Dataset: kaifeng-chrysanthemum-visual-classification-model (GitHub, Remiiil1a/kaifeng-chrysanthemum-visual-classification-model). Classes: 01 huangse pingban, 02 baise guanban, 03 lvse jiban, 04 fense pingban, 05 hongse qiuxing, 06 fuse feiwu, 07 huangse guanban, 08 fense chiban, 09 huangse qiuxing, 10 hongse sheban.

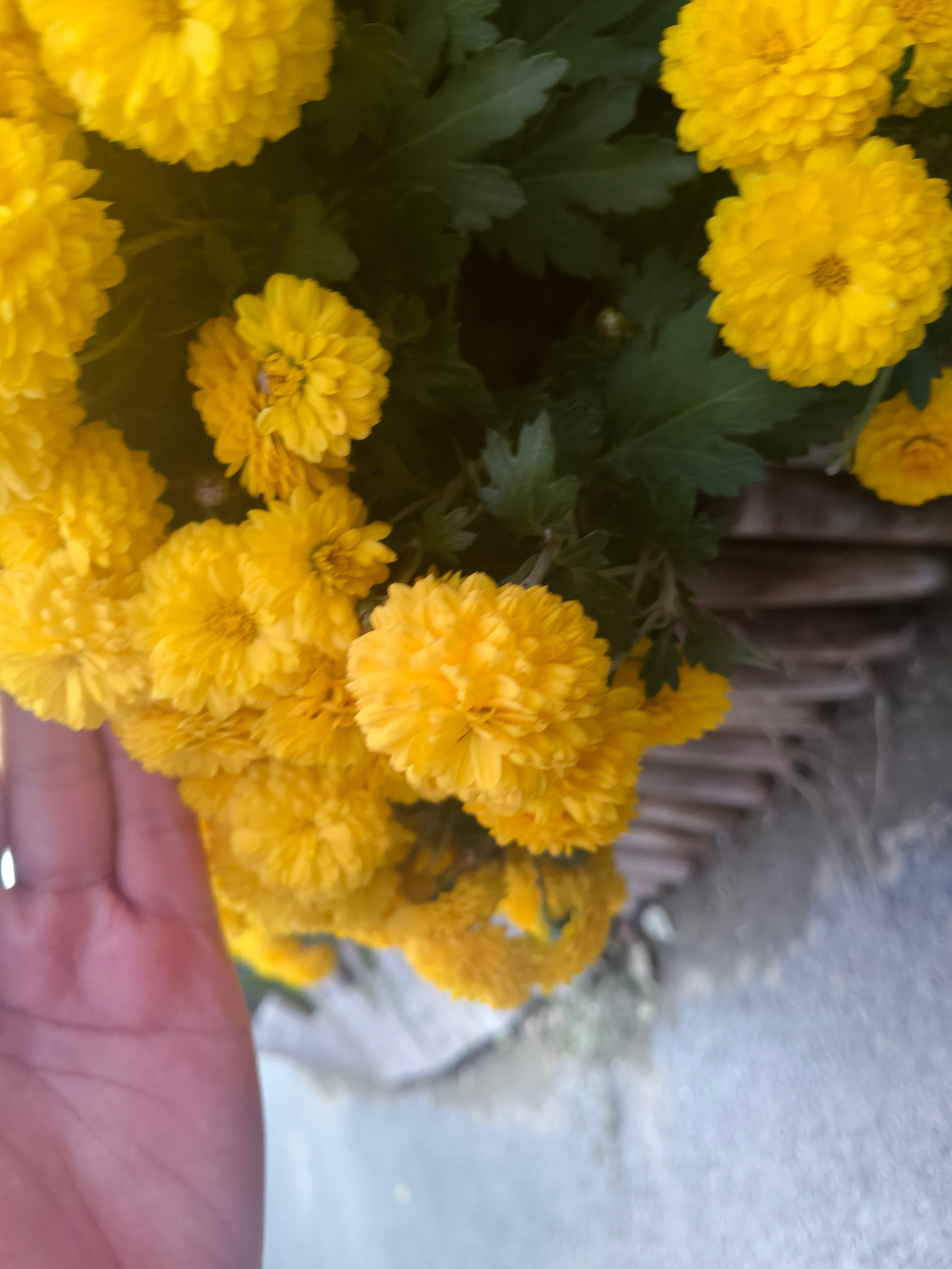
Label: 09 huangse qiuxing

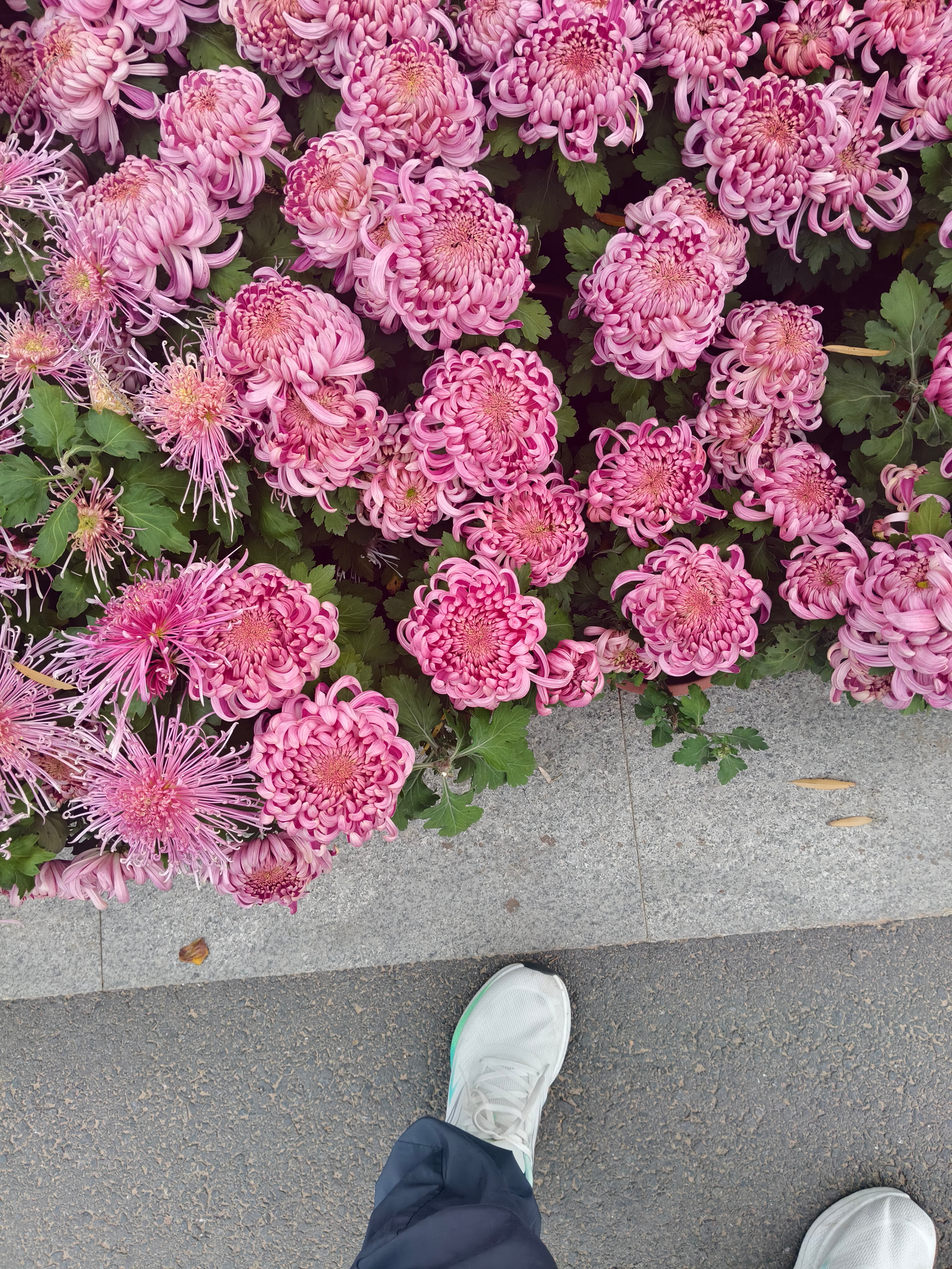
Label: 08 fense chiban

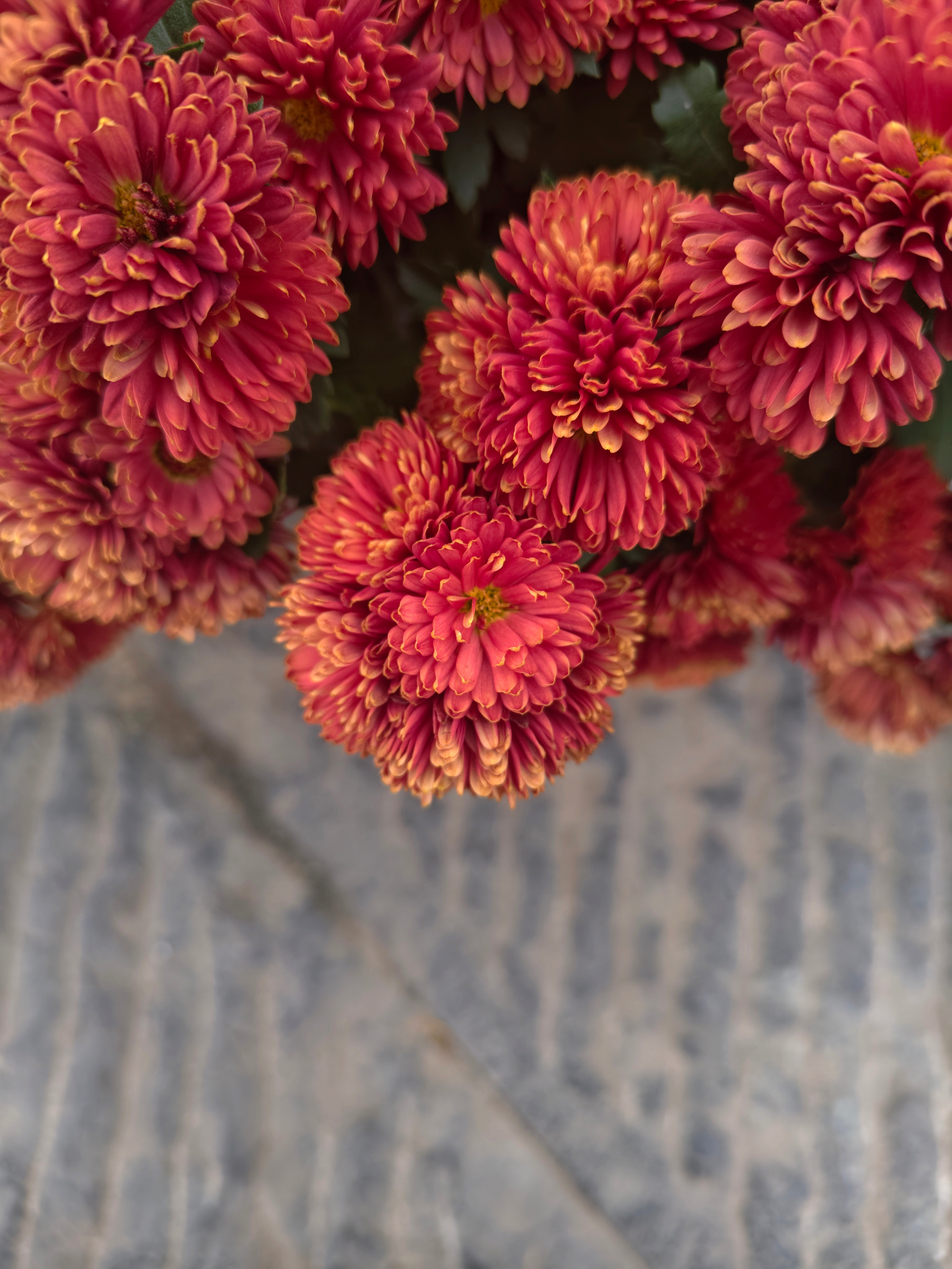
Label: 05 hongse qiuxing

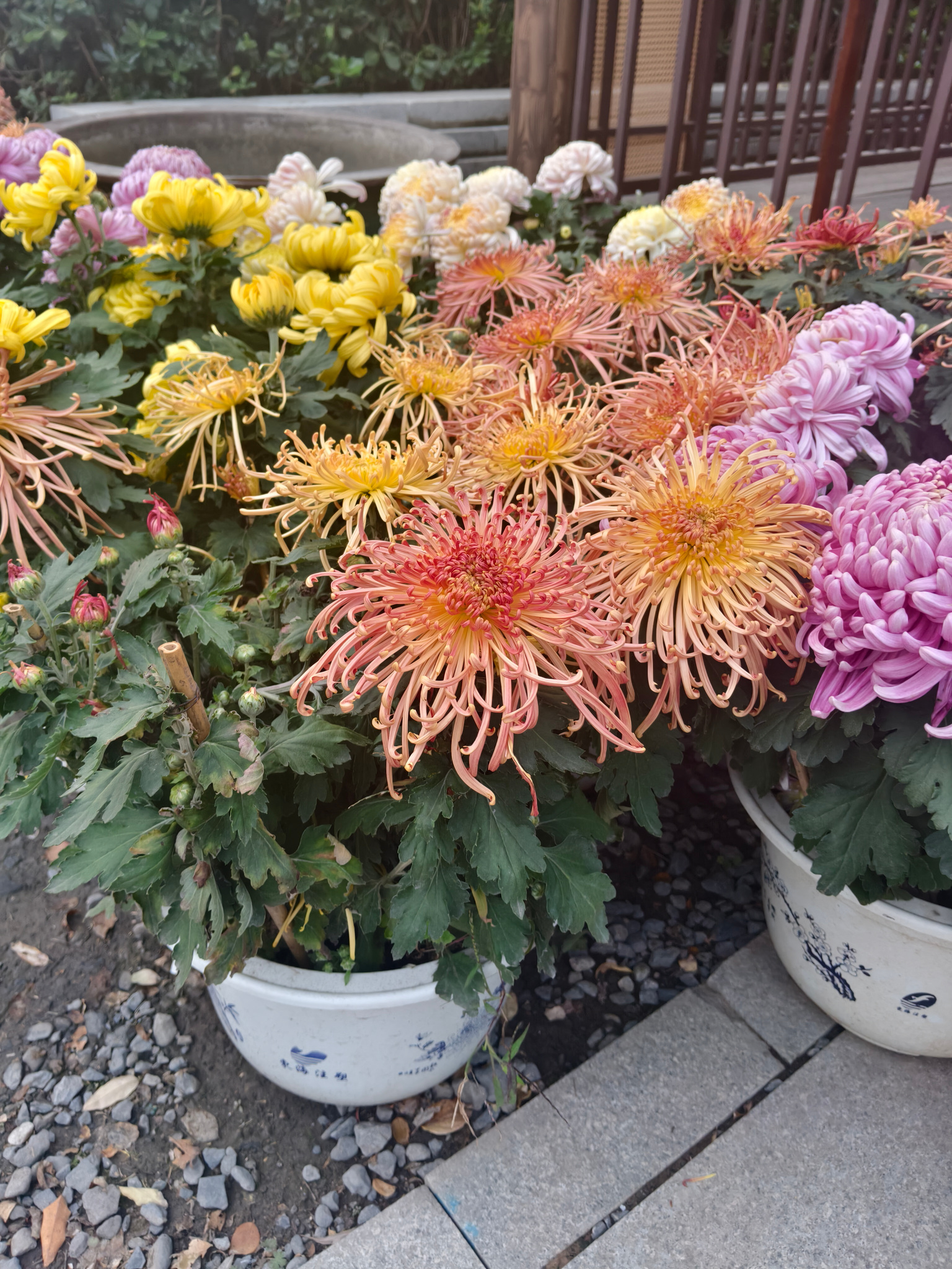
Label: 06 fuse feiwu

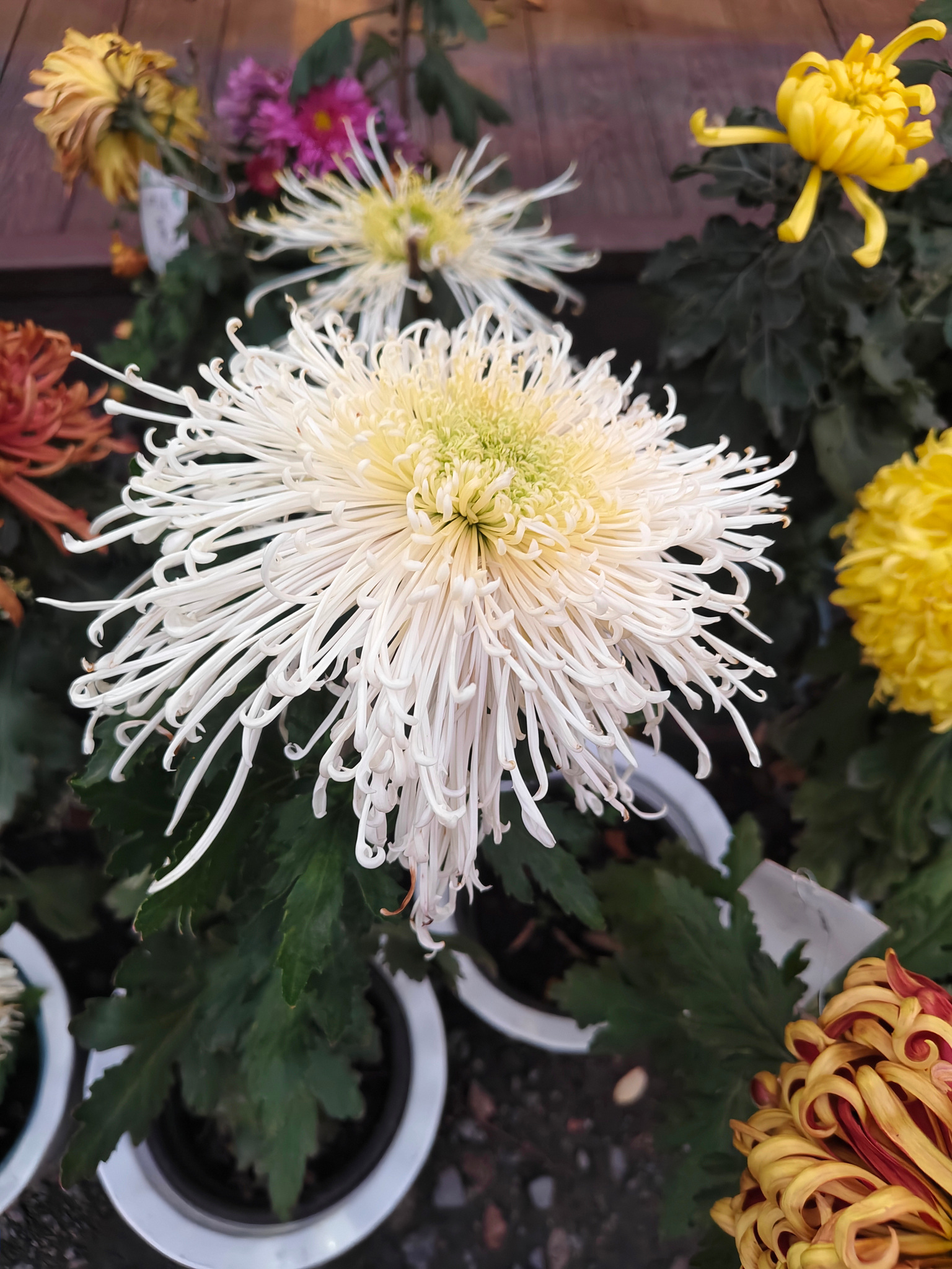
Label: 02 baise guanban

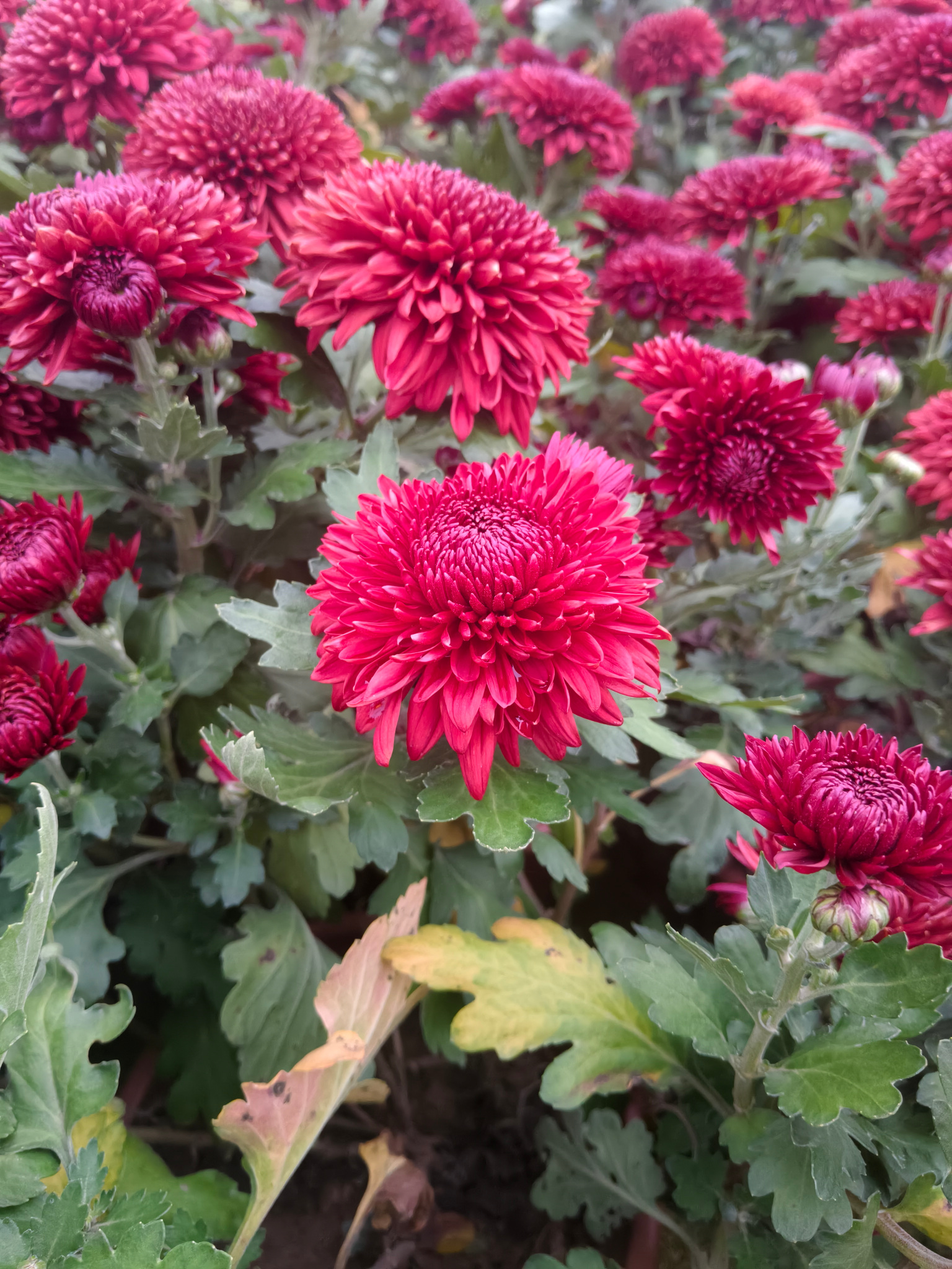
Label: 10 hongse sheban
